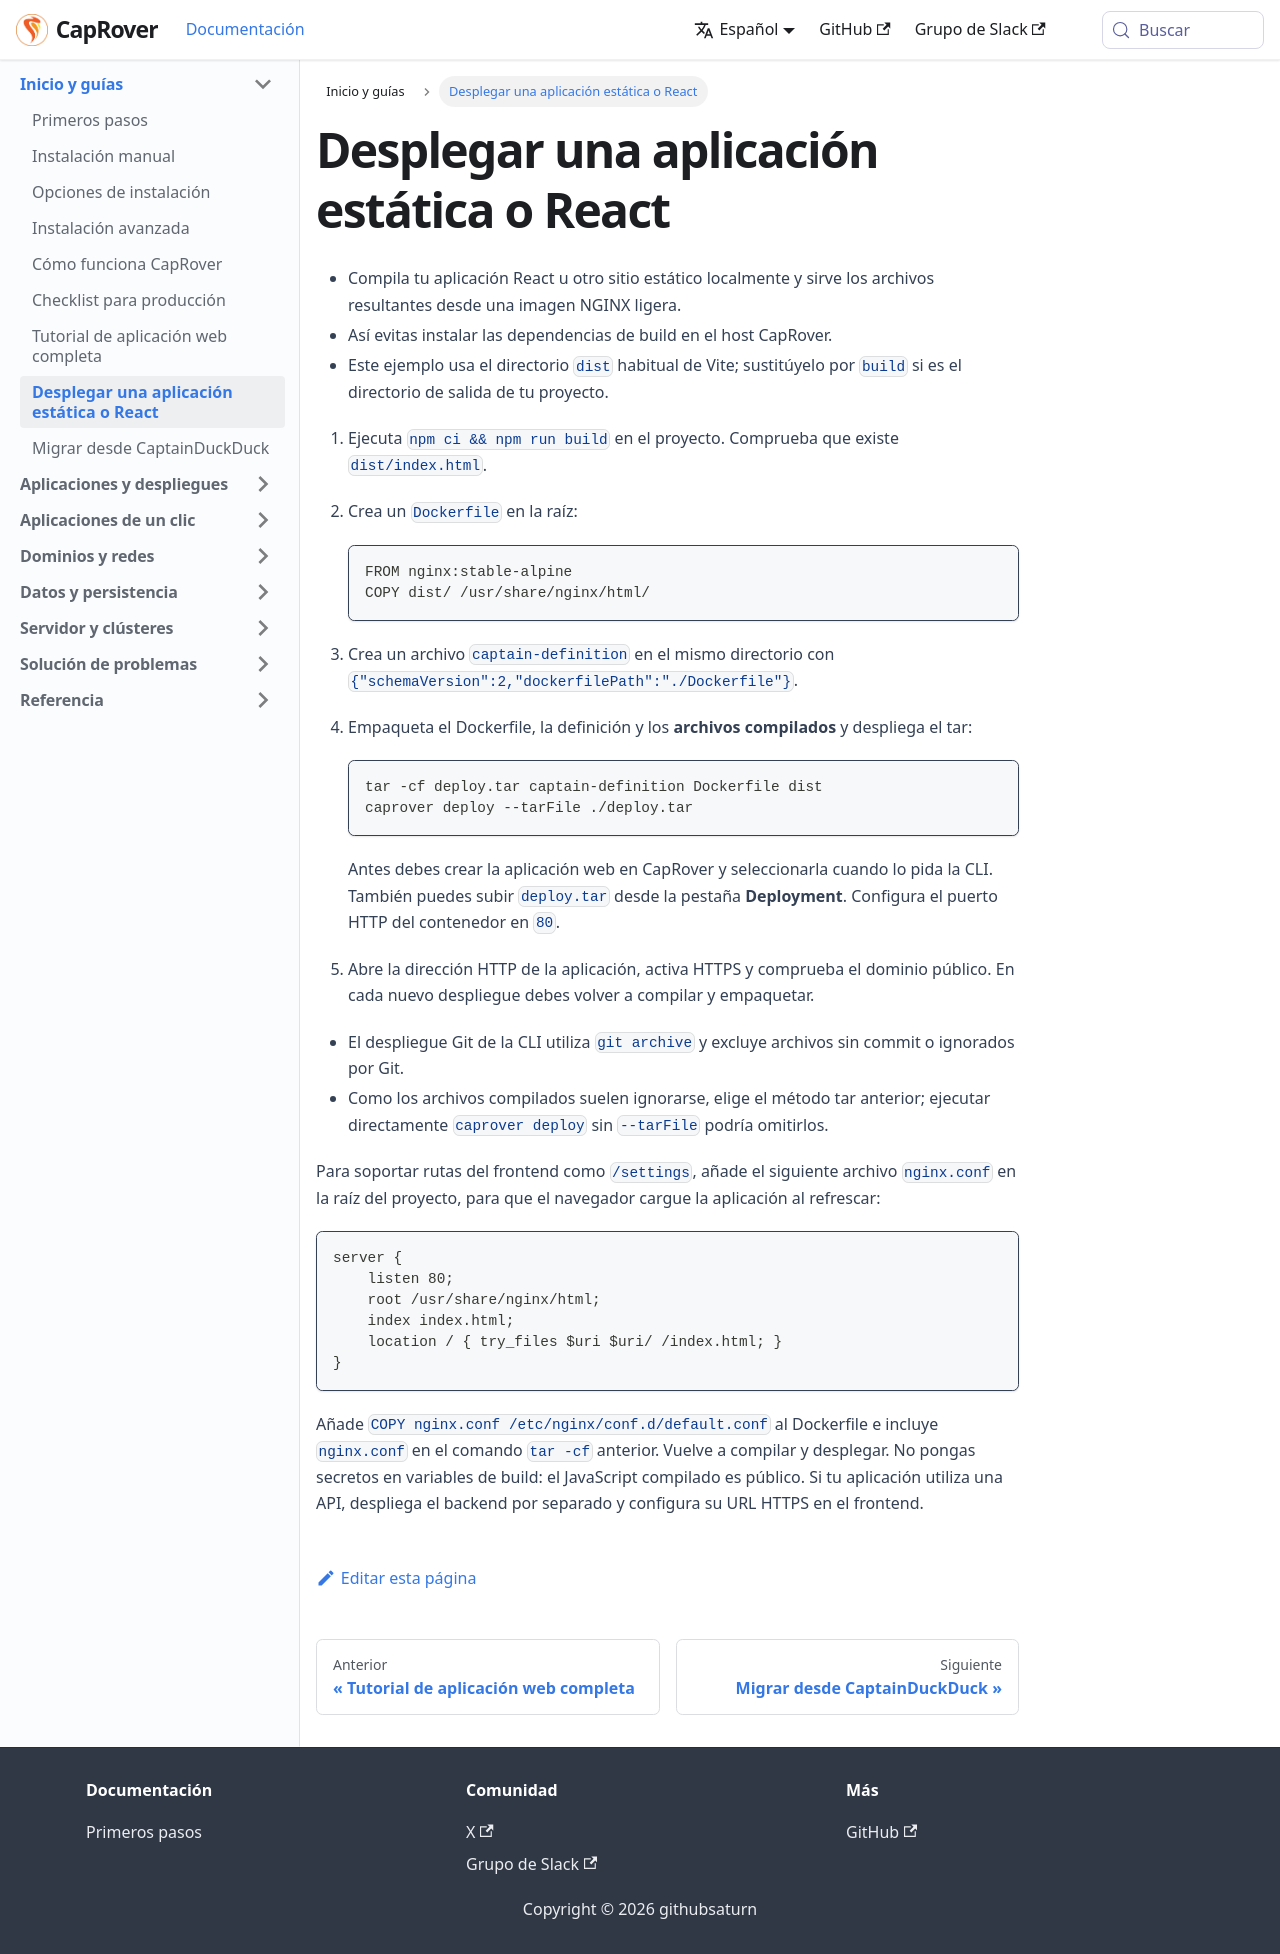

repository: caprover/caprover-website · page: es-ES/docs/guides/static-react.html · generator: docusaurus

---
id: static-react
title: Desplegar una aplicación estática o React
slug: /guides/static-react
---

- Compila tu aplicación React u otro sitio estático localmente y sirve los archivos resultantes desde una imagen NGINX ligera.
- Así evitas instalar las dependencias de build en el host CapRover.
- Este ejemplo usa el directorio `dist` habitual de Vite; sustitúyelo por `build` si es el directorio de salida de tu proyecto.

1. Ejecuta `npm ci && npm run build` en el proyecto. Comprueba que existe `dist/index.html`.
2. Crea un `Dockerfile` en la raíz:

   ```dockerfile
   FROM nginx:stable-alpine
   COPY dist/ /usr/share/nginx/html/
   ```

3. Crea un archivo `captain-definition` en el mismo directorio con `{"schemaVersion":2,"dockerfilePath":"./Dockerfile"}`.
4. Empaqueta el Dockerfile, la definición y los **archivos compilados** y despliega el tar:

   ```bash
   tar -cf deploy.tar captain-definition Dockerfile dist
   caprover deploy --tarFile ./deploy.tar
   ```

   Antes debes crear la aplicación web en CapRover y seleccionarla cuando lo pida la CLI. También puedes subir `deploy.tar` desde la pestaña **Deployment**. Configura el puerto HTTP del contenedor en `80`.
5. Abre la dirección HTTP de la aplicación, activa HTTPS y comprueba el dominio público. En cada nuevo despliegue debes volver a compilar y empaquetar.

- El despliegue Git de la CLI utiliza `git archive` y excluye archivos sin commit o ignorados por Git.
- Como los archivos compilados suelen ignorarse, elige el método tar anterior; ejecutar directamente `caprover deploy` sin `--tarFile` podría omitirlos.

Para soportar rutas del frontend como `/settings`, añade el siguiente archivo `nginx.conf` en la raíz del proyecto, para que el navegador cargue la aplicación al refrescar:

```nginx
server {
    listen 80;
    root /usr/share/nginx/html;
    index index.html;
    location / { try_files $uri $uri/ /index.html; }
}
```

Añade `COPY nginx.conf /etc/nginx/conf.d/default.conf` al Dockerfile e incluye `nginx.conf` en el comando `tar -cf` anterior. Vuelve a compilar y desplegar. No pongas secretos en variables de build: el JavaScript compilado es público. Si tu aplicación utiliza una API, despliega el backend por separado y configura su URL HTTPS en el frontend.
